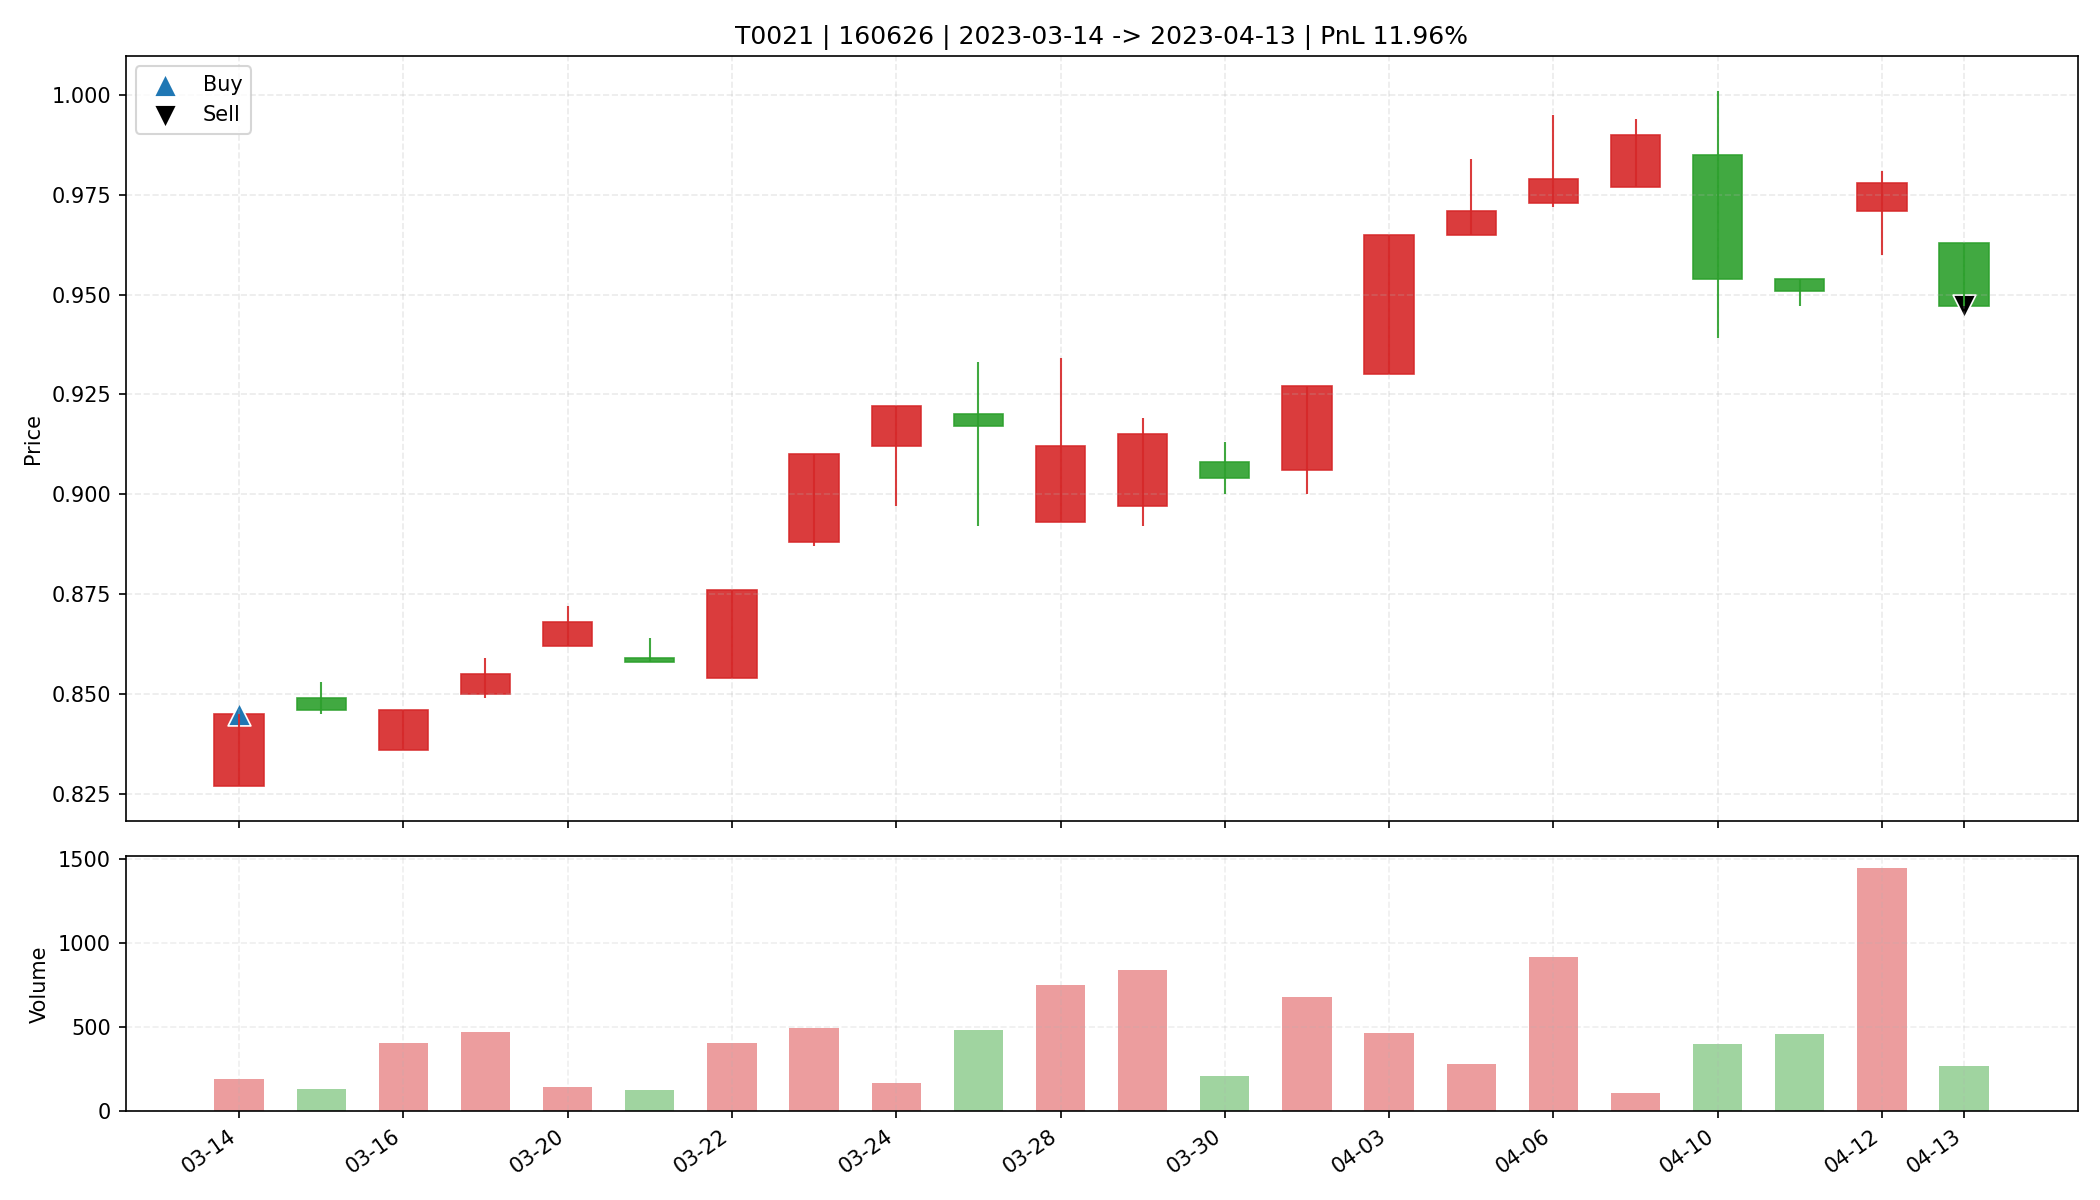

The file beside this chart, header and first rows:
date, open, high, low, close, amount, volume, trade_id, code, buy_date, sell_date, buy_price, sell_price, matched_shares, buy_reason, sell_reason, sell_profit_pct, sell_hold_days, is_buy_day, is_sell_day, holding_day_index
2023-03-14, 0.827, 0.845, 0.827, 0.845, 16118, 192.4, T0021, 160626, 2023-03-14, 2023-04-13, 0.845, 0.947, 19500, 前10日振幅5.5%, 阳线涨幅2.2%, 突破均线, 温和放量2.9倍, MA…, 跌破MA10, 11.96, 21.0, True, False, 0
2023-03-15, 0.849, 0.853, 0.845, 0.846, 11275, 133, T0021, 160626, 2023-03-14, 2023-04-13, 0.845, 0.947, 19500, 前10日振幅5.5%, 阳线涨幅2.2%, 突破均线, 温和放量2.9倍, MA…, 跌破MA10, 11.96, 21.0, False, False, 1
2023-03-16, 0.836, 0.846, 0.836, 0.846, 34433, 407.5, T0021, 160626, 2023-03-14, 2023-04-13, 0.845, 0.947, 19500, 前10日振幅5.5%, 阳线涨幅2.2%, 突破均线, 温和放量2.9倍, MA…, 跌破MA10, 11.96, 21.0, False, False, 2
2023-03-17, 0.85, 0.859, 0.849, 0.855, 40426, 472, T0021, 160626, 2023-03-14, 2023-04-13, 0.845, 0.947, 19500, 前10日振幅5.5%, 阳线涨幅2.2%, 突破均线, 温和放量2.9倍, MA…, 跌破MA10, 11.96, 21.0, False, False, 3
2023-03-20, 0.862, 0.872, 0.862, 0.868, 12339, 142.6, T0021, 160626, 2023-03-14, 2023-04-13, 0.845, 0.947, 19500, 前10日振幅5.5%, 阳线涨幅2.2%, 突破均线, 温和放量2.9倍, MA…, 跌破MA10, 11.96, 21.0, False, False, 4
2023-03-21, 0.859, 0.864, 0.858, 0.858, 11107, 128.8, T0021, 160626, 2023-03-14, 2023-04-13, 0.845, 0.947, 19500, 前10日振幅5.5%, 阳线涨幅2.2%, 突破均线, 温和放量2.9倍, MA…, 跌破MA10, 11.96, 21.0, False, False, 5
2023-03-22, 0.854, 0.876, 0.854, 0.876, 35517, 406.1, T0021, 160626, 2023-03-14, 2023-04-13, 0.845, 0.947, 19500, 前10日振幅5.5%, 阳线涨幅2.2%, 突破均线, 温和放量2.9倍, MA…, 跌破MA10, 11.96, 21.0, False, False, 6
2023-03-23, 0.888, 0.91, 0.887, 0.91, 44643, 495.8, T0021, 160626, 2023-03-14, 2023-04-13, 0.845, 0.947, 19500, 前10日振幅5.5%, 阳线涨幅2.2%, 突破均线, 温和放量2.9倍, MA…, 跌破MA10, 11.96, 21.0, False, False, 7
2023-03-24, 0.912, 0.922, 0.897, 0.922, 15565, 170.8, T0021, 160626, 2023-03-14, 2023-04-13, 0.845, 0.947, 19500, 前10日振幅5.5%, 阳线涨幅2.2%, 突破均线, 温和放量2.9倍, MA…, 跌破MA10, 11.96, 21.0, False, False, 8
2023-03-27, 0.92, 0.933, 0.892, 0.917, 43957, 480.7, T0021, 160626, 2023-03-14, 2023-04-13, 0.845, 0.947, 19500, 前10日振幅5.5%, 阳线涨幅2.2%, 突破均线, 温和放量2.9倍, MA…, 跌破MA10, 11.96, 21.0, False, False, 9
2023-03-28, 0.893, 0.934, 0.893, 0.912, 67622, 751.6, T0021, 160626, 2023-03-14, 2023-04-13, 0.845, 0.947, 19500, 前10日振幅5.5%, 阳线涨幅2.2%, 突破均线, 温和放量2.9倍, MA…, 跌破MA10, 11.96, 21.0, False, False, 10
2023-03-29, 0.897, 0.919, 0.892, 0.915, 75891, 842.1, T0021, 160626, 2023-03-14, 2023-04-13, 0.845, 0.947, 19500, 前10日振幅5.5%, 阳线涨幅2.2%, 突破均线, 温和放量2.9倍, MA…, 跌破MA10, 11.96, 21.0, False, False, 11
2023-03-30, 0.908, 0.913, 0.9, 0.904, 18876, 207.6, T0021, 160626, 2023-03-14, 2023-04-13, 0.845, 0.947, 19500, 前10日振幅5.5%, 阳线涨幅2.2%, 突破均线, 温和放量2.9倍, MA…, 跌破MA10, 11.96, 21.0, False, False, 12
2023-03-31, 0.906, 0.927, 0.9, 0.927, 61635, 676.8, T0021, 160626, 2023-03-14, 2023-04-13, 0.845, 0.947, 19500, 前10日振幅5.5%, 阳线涨幅2.2%, 突破均线, 温和放量2.9倍, MA…, 跌破MA10, 11.96, 21.0, False, False, 13
2023-04-03, 0.93, 0.965, 0.93, 0.965, 44038, 464.1, T0021, 160626, 2023-03-14, 2023-04-13, 0.845, 0.947, 19500, 前10日振幅5.5%, 阳线涨幅2.2%, 突破均线, 温和放量2.9倍, MA…, 跌破MA10, 11.96, 21.0, False, False, 14
2023-04-04, 0.965, 0.984, 0.965, 0.971, 27348, 281.4, T0021, 160626, 2023-03-14, 2023-04-13, 0.845, 0.947, 19500, 前10日振幅5.5%, 阳线涨幅2.2%, 突破均线, 温和放量2.9倍, MA…, 跌破MA10, 11.96, 21.0, False, False, 15
2023-04-06, 0.973, 0.995, 0.972, 0.979, 90718, 919.1, T0021, 160626, 2023-03-14, 2023-04-13, 0.845, 0.947, 19500, 前10日振幅5.5%, 阳线涨幅2.2%, 突破均线, 温和放量2.9倍, MA…, 跌破MA10, 11.96, 21.0, False, False, 16
2023-04-07, 0.977, 0.994, 0.977, 0.99, 10677, 107.7, T0021, 160626, 2023-03-14, 2023-04-13, 0.845, 0.947, 19500, 前10日振幅5.5%, 阳线涨幅2.2%, 突破均线, 温和放量2.9倍, MA…, 跌破MA10, 11.96, 21.0, False, False, 17
2023-04-10, 0.985, 1.001, 0.939, 0.954, 38817, 399, T0021, 160626, 2023-03-14, 2023-04-13, 0.845, 0.947, 19500, 前10日振幅5.5%, 阳线涨幅2.2%, 突破均线, 温和放量2.9倍, MA…, 跌破MA10, 11.96, 21.0, False, False, 18
2023-04-11, 0.954, 0.954, 0.947, 0.951, 43676, 459.4, T0021, 160626, 2023-03-14, 2023-04-13, 0.845, 0.947, 19500, 前10日振幅5.5%, 阳线涨幅2.2%, 突破均线, 温和放量2.9倍, MA…, 跌破MA10, 11.96, 21.0, False, False, 19
2023-04-12, 0.971, 0.981, 0.96, 0.978, 140298, 1445, T0021, 160626, 2023-03-14, 2023-04-13, 0.845, 0.947, 19500, 前10日振幅5.5%, 阳线涨幅2.2%, 突破均线, 温和放量2.9倍, MA…, 跌破MA10, 11.96, 21.0, False, False, 20
2023-04-13, 0.963, 0.963, 0.947, 0.947, 25983, 271.9, T0021, 160626, 2023-03-14, 2023-04-13, 0.845, 0.947, 19500, 前10日振幅5.5%, 阳线涨幅2.2%, 突破均线, 温和放量2.9倍, MA…, 跌破MA10, 11.96, 21.0, False, True, 21
